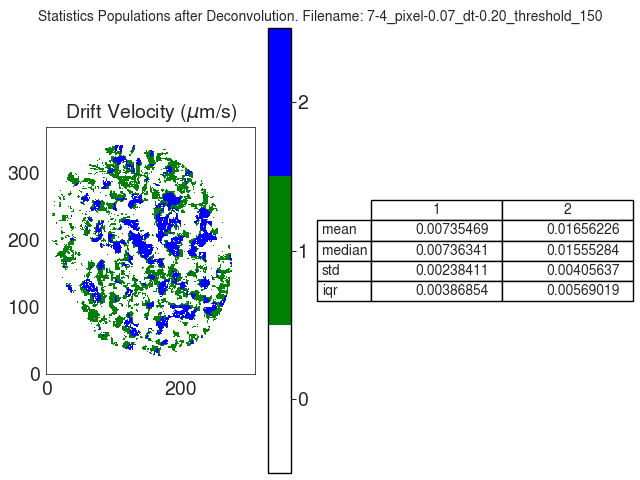

Values plotted in this chart, from the file beside it:
V
, 1, 2
mean, 0.007355, 0.01656
median, 0.007363, 0.01555
std, 0.002384, 0.004056
iqr, 0.003869, 0.00569
